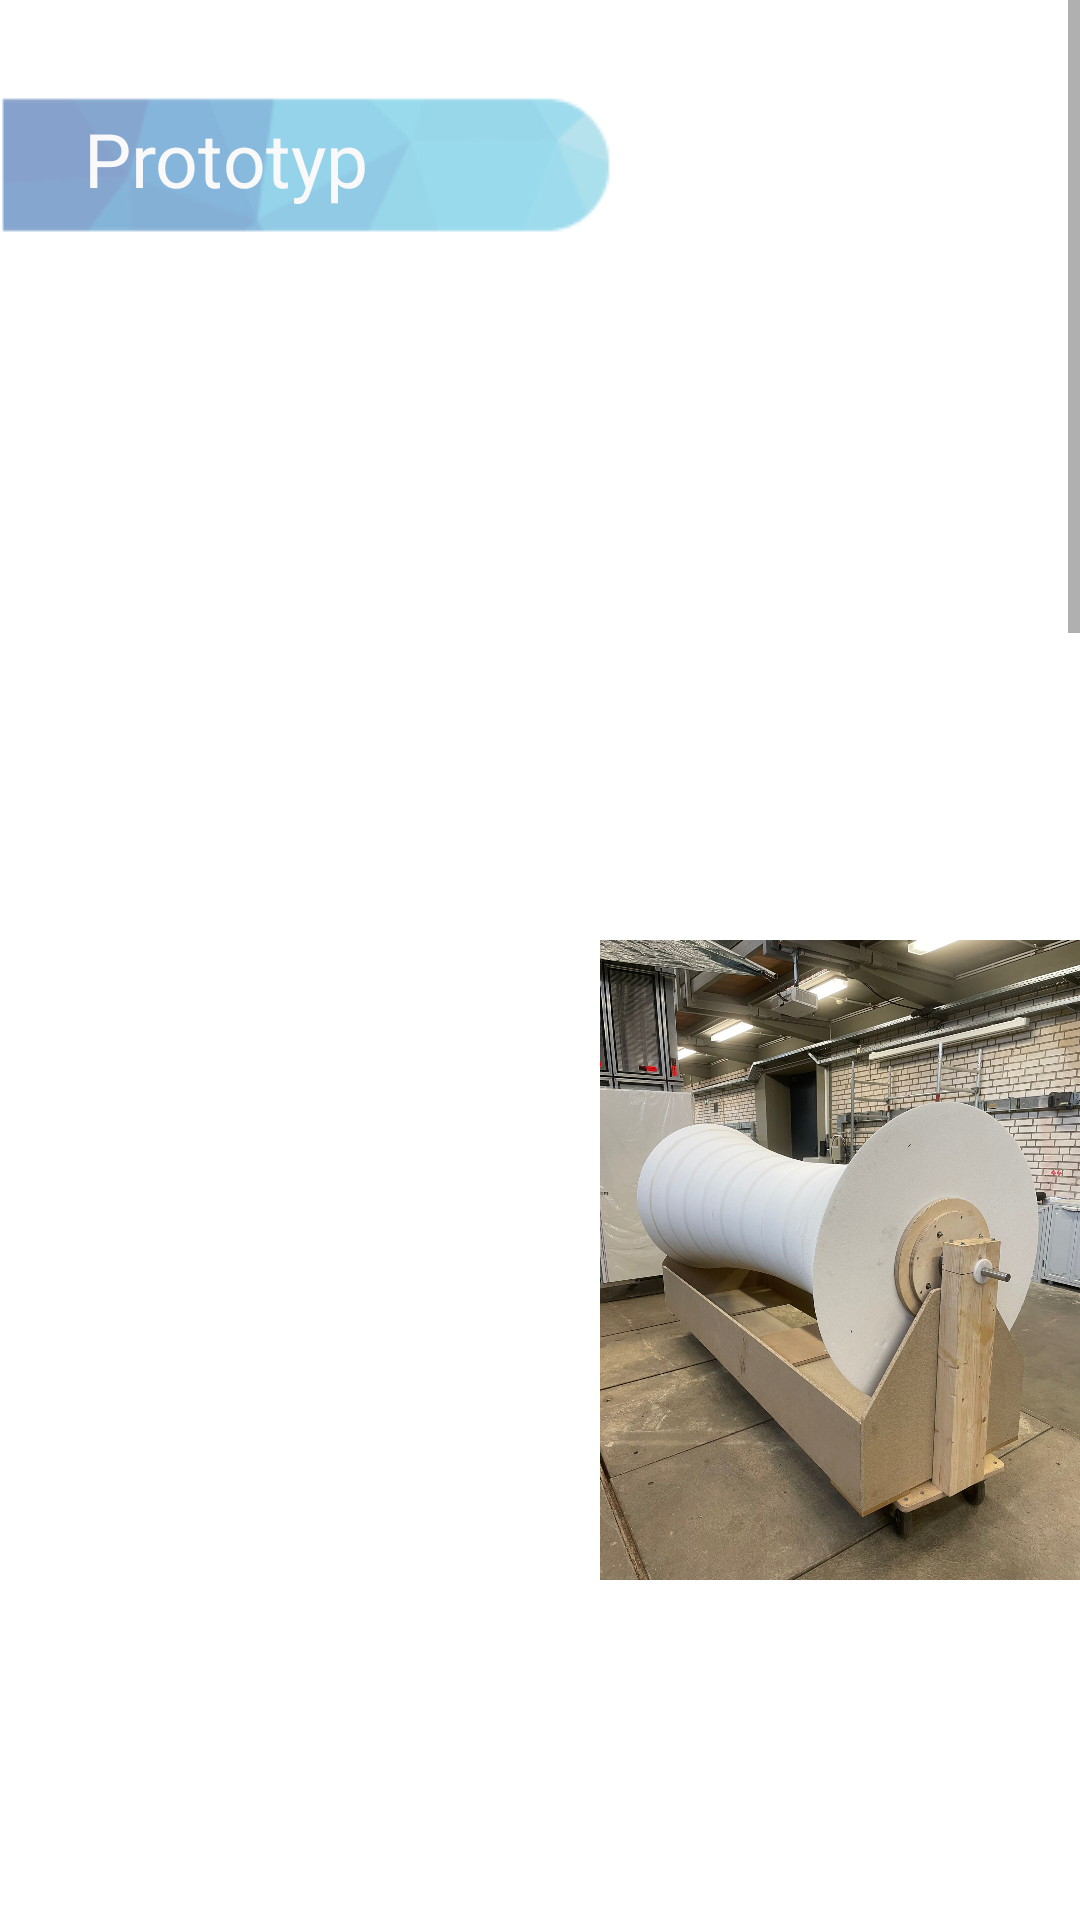

Reconstruct the res/layout file that produces this screen, plus the resources it refers to.
<!-- AndroidManifest.xml: application theme Theme.RheinSYSTEM -->
<!-- res/layout/activity_prototyp.xml -->
<?xml version="1.0" encoding="utf-8"?>
<ScrollView xmlns:android="http://schemas.android.com/apk/res/android"
    xmlns:app="http://schemas.android.com/apk/res-auto"
    xmlns:tools="http://schemas.android.com/tools"
    android:layout_width="match_parent"
    android:layout_height="match_parent"
    android:orientation="vertical"
    tools:context=".prototyp">

    <RelativeLayout
        android:layout_width="wrap_content"
        android:layout_height="wrap_content">

    <ImageButton
        android:id="@+id/btn_return"
        android:layout_width="213dp"
        android:layout_height="wrap_content"
        android:background="#00FFFFFF"
        android:backgroundTint="#00FFFFFF"
        android:clickable="true"
        android:contentDescription="@string/ignorea"
        android:focusable="true"
        android:minHeight="48dp"
        android:src="@drawable/tab_return"
        app:layout_constraintStart_toStartOf="parent"
        app:layout_constraintTop_toTopOf="parent"
        tools:ignore="SpeakableTextPresentCheck,ImageContrastCheck,DuplicateSpeakableTextCheck" />

    <TextView
        android:id="@+id/title_hp"
        android:layout_width="wrap_content"
        android:layout_height="wrap_content"
        android:layout_marginStart="28dp"
        android:layout_marginTop="36dp"
        android:text="@string/prototyp"
        android:textColor="#F9F9F9"
        android:textSize="25sp"
        app:layout_constraintStart_toStartOf="parent"
        app:layout_constraintTop_toTopOf="parent"
        tools:ignore="TextContrastCheck" />

        

        <ImageView
            android:contentDescription="@string/imageIgnore"
            android:id="@+id/imageView"
            android:layout_width="450dp"
            android:layout_height="600dp"
            android:layout_marginStart="200dp"
            android:layout_marginTop="120dp"
            app:srcCompat="@drawable/img_proto_1"
            tools:layout_editor_absoluteX="137dp"
            tools:layout_editor_absoluteY="300dp" />

        <ImageView
            android:contentDescription="@string/imageIgnore"
            android:id="@+id/imageView_2"
            android:layout_width="450dp"
            android:layout_height="600dp"
            android:layout_marginStart="200dp"
            android:layout_marginTop="730dp"
            app:srcCompat="@drawable/img_proto_3"
            tools:layout_editor_absoluteX="137dp"
            tools:layout_editor_absoluteY="300dp" />

        <ImageView
            android:contentDescription="@string/imageIgnore"
            android:id="@+id/imageView_5"
            android:layout_width="450dp"
            android:layout_height="450dp"
            android:layout_marginStart="200dp"
            android:layout_marginTop="1340dp"
            app:srcCompat="@drawable/motor8"
            tools:layout_editor_absoluteX="137dp"
            tools:layout_editor_absoluteY="300dp" />


        

        <ImageView
            android:contentDescription="@string/imageIgnore"
            android:id="@+id/imageView3"
            android:layout_width="450dp"
            android:layout_height="600dp"
            android:layout_marginTop="120dp"
            android:layout_marginStart="700sp"
            app:srcCompat="@drawable/img_proto_2" />

        <ImageView
            android:contentDescription="@string/imageIgnore"
            android:id="@+id/imageView_4"
            android:layout_width="450dp"
            android:layout_height="600dp"
            android:layout_marginTop="730dp"
            android:layout_marginStart="700sp"
            app:srcCompat="@drawable/img_proto_4"/>

        <ImageView
            android:contentDescription="@string/imageIgnore"
            android:id="@+id/imageView_6"
            android:layout_width="450dp"
            android:layout_height="600dp"
            android:layout_marginTop="1340dp"
            android:layout_marginStart="700sp"
            app:srcCompat="@drawable/ablohnungform"/>
    </RelativeLayout>
</ScrollView>
<!-- resources referenced by this layout -->
<resources>
  <!-- drawable ablohnungform: jpeg bitmap (drawable, 254683 bytes) -->
  <!-- drawable img_proto_1: jpeg bitmap (drawable, 481957 bytes) -->
  <!-- drawable img_proto_2: jpeg bitmap (drawable, 515107 bytes) -->
  <!-- drawable img_proto_3: jpeg bitmap (drawable, 360490 bytes) -->
  <!-- drawable img_proto_4: jpeg bitmap (drawable, 293971 bytes) -->
  <!-- drawable motor8: jpeg bitmap (drawable, 310754 bytes) -->
  <!-- drawable tab_return: png bitmap (drawable, 3970 bytes) -->
  <string name="ignorea">ignore</string>
  <string name="imageIgnore">Image</string>
  <string name="prototyp">Prototyp</string>
  <style name="Theme.RheinSYSTEM" parent="Theme.MaterialComponents.DayNight.DarkActionBar">
          
          <item name="colorPrimary">@color/purple_500</item>
          <item name="colorPrimaryVariant">@color/purple_700</item>
          <item name="colorOnPrimary">@color/white</item>
          
          <item name="colorSecondary">@color/teal_200</item>
          <item name="colorSecondaryVariant">@color/teal_700</item>
          <item name="colorOnSecondary">@color/black</item>
          
          <item name="android:statusBarColor" tools:targetApi="l">?attr/colorPrimaryVariant</item>
          
      </style>
  <!-- not gathered from this repository: default colours our renderer supplied (Android Studio template values) -->
  <color name="purple_500">#FF6200EE</color>
  <color name="purple_700">#FF3700B3</color>
  <color name="teal_200">#FF03DAC5</color>
  <color name="teal_700">#FF018786</color>
  <color name="black">#FF000000</color>
  <color name="white">#FFFFFFFF</color>
</resources>
